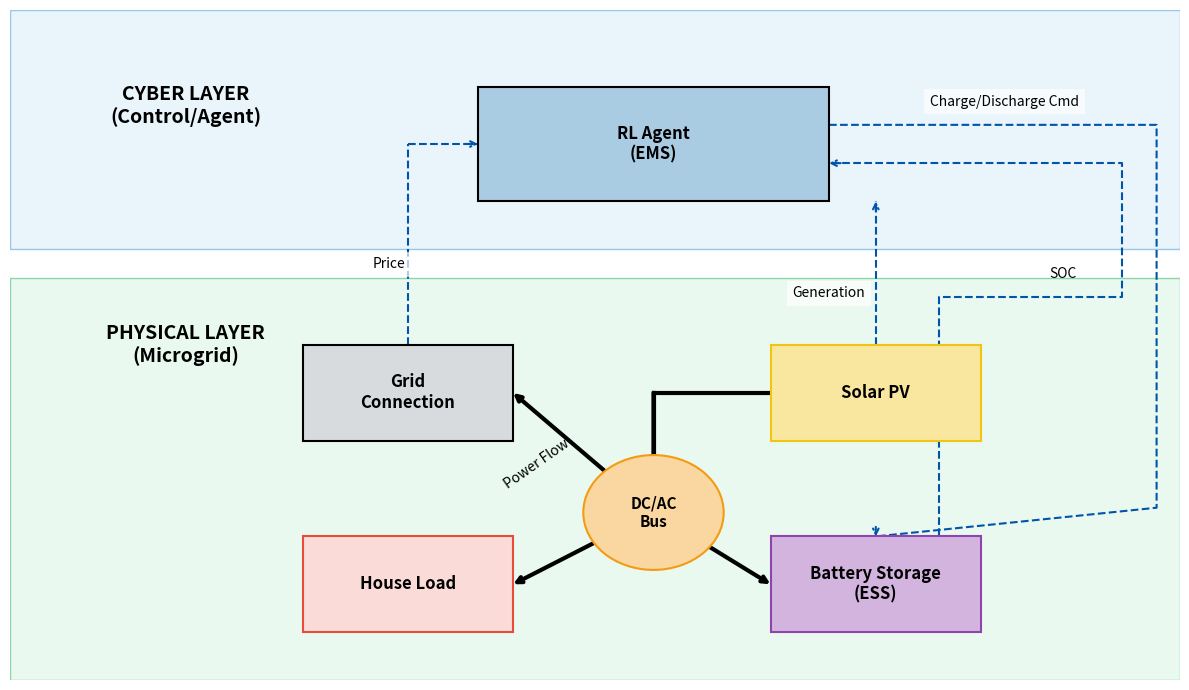

Here is the Python script that generated this plot:

"""
Plot Environment Architecture Diagram
Generates a publication-quality PDF diagram of the Microgrid System Architecture.
"""

import matplotlib.pyplot as plt
import matplotlib.patches as patches
import os

def draw_diagram(save_path="results/environment_architecture.pdf"):
    # Create figure
    fig, ax = plt.subplots(figsize=(12, 7))
    ax.set_xlim(0, 10)
    ax.set_ylim(0, 7)
    ax.axis('off')
    
    # --- 1. Background Layers ---
    
    # Cyber Layer (Top) - Light Blue
    cyber_rect = patches.Rectangle((0, 4.5), 10, 2.5, facecolor='#d6eaf8', edgecolor='#3498db', alpha=0.5, zorder=0)
    ax.add_patch(cyber_rect)
    ax.text(1.5, 6, "CYBER LAYER\n(Control/Agent)", ha='center', va='center', fontsize=14, fontweight='bold', color='black')
    
    # Physical Layer (Bottom) - Light Green
    phys_rect = patches.Rectangle((0, 0), 10, 4.2, facecolor='#d5f5e3', edgecolor='#27ae60', alpha=0.5, zorder=0)
    ax.add_patch(phys_rect)
    ax.text(1.5, 3.5, "PHYSICAL LAYER\n(Microgrid)", ha='center', va='center', fontsize=14, fontweight='bold', color='black')
    
    # --- 2. Components (Boxes) ---
    
    # Helper to draw box with centered text
    def draw_box(x, y, w, h, text, color, edge_color='black'):
        rect = patches.Rectangle((x, y), w, h, facecolor=color, edgecolor=edge_color, linewidth=1.5, zorder=2)
        ax.add_patch(rect)
        ax.text(x + w/2, y + h/2, text, ha='center', va='center', fontsize=12, fontweight='bold', zorder=3)
        return (x + w/2, y + h/2) # Return center
        
    # Agent (In Cyber Layer)
    agent_x, agent_y = 4.0, 5.0
    agent_w, agent_h = 3.0, 1.2
    agent_center = draw_box(agent_x, agent_y, agent_w, agent_h, "RL Agent\n(EMS)", '#a9cce3')
    
    # Physical Components
    comp_w, comp_h = 1.8, 1.0
    
    # Grid (Top Left)
    grid_x, grid_y = 2.5, 2.5
    grid_center = draw_box(grid_x, grid_y, comp_w, comp_h, "Grid\nConnection", '#d7dbdd') # Grey
    
    # Solar (Top Right)
    solar_x, solar_y = 6.5, 2.5
    solar_center = draw_box(solar_x, solar_y, comp_w, comp_h, "Solar PV", '#f9e79f', '#f1c40f') # Yellow
    
    # Load (Bottom Left)
    load_x, load_y = 2.5, 0.5
    load_center = draw_box(load_x, load_y, comp_w, comp_h, "House Load", '#fadbd8', '#e74c3c') # Red
    
    # Battery (Bottom Right)
    batt_x, batt_y = 6.5, 0.5
    batt_center = draw_box(batt_x, batt_y, comp_w, comp_h, "Battery Storage\n(ESS)", '#d2b4de', '#8e44ad') # Purple
    
    # DC/AC Bus (Center)
    bus_circle = patches.Circle((5.5, 1.75), 0.6, facecolor='#fAD7A0', edgecolor='#F39C12', linewidth=1.5, zorder=2)
    ax.add_patch(bus_circle)
    ax.text(5.5, 1.75, "DC/AC\nBus", ha='center', va='center', fontsize=11, fontweight='bold', zorder=3)
    bus_center = (5.5, 1.75)
    
    # --- 3. Connections ---
    
    # Style props for ArrowProps
    power_arrow_props = dict(arrowstyle='<->', linewidth=3, color='black', shrinkA=0, shrinkB=0)
    power_arrow_props_directed = dict(arrowstyle='->', linewidth=3, color='black', shrinkA=0, shrinkB=0)
    
    info_arrow_props = dict(arrowstyle='->', linewidth=1.5, color='#0055aa', linestyle='--', shrinkA=0, shrinkB=0)
    
    # --- Power Flows (Solid) ---
    # Grid <-> Bus
    ax.annotate("", xy=bus_center, xytext=(grid_x+comp_w, grid_y+comp_h/2), arrowprops=power_arrow_props, zorder=1)
    
    # Solar -> Bus
    # Draw manuall lines for Solar path to avoid complex annotation logic
    ax.plot([solar_x, 5.5], [solar_y+comp_h/2, solar_y+comp_h/2], lw=3, color='black', zorder=1) # Horizontal
    ax.plot([5.5, 5.5], [solar_y+comp_h/2, 1.75], lw=3, color='black', zorder=1) # Vertical
    # Arrow head at Bus
    ax.annotate("", xy=bus_center, xytext=(5.5, 3.0), arrowprops=power_arrow_props_directed, zorder=1)

    # Bus <-> Battery
    ax.annotate("", xy=(batt_x, batt_y+comp_h/2), xytext=bus_center, arrowprops=power_arrow_props, zorder=1)
    
    # Bus -> Load
    ax.annotate("", xy=(load_x+comp_w, load_y+comp_h/2), xytext=bus_center, arrowprops=power_arrow_props_directed, zorder=1)
    
    # Label: "Power Flow"
    ax.text(4.5, 2.0, "Power Flow", fontsize=10, rotation=35, ha='center')

    # --- Information Flows (Dashed) ---
    
    # Agent Input: Price (From Grid/Market)
    ax.plot([grid_x+comp_w/2, grid_x+comp_w/2], [grid_y+comp_h, agent_y+0.6], lw=1.5, color='#0055aa', linestyle='--', zorder=1)
    ax.plot([grid_x+comp_w/2, agent_x], [agent_y+0.6, agent_y+0.6], lw=1.5, color='#0055aa', linestyle='--', zorder=1)
    # Head
    ax.annotate("", xy=(agent_x, agent_y+0.6), xytext=(agent_x-0.1, agent_y+0.6), arrowprops=info_arrow_props)
    ax.text(3.1, 4.3, "Price", color='black', fontsize=10, bbox=dict(facecolor='white', edgecolor='none', alpha=0.7))

    # Agent Input: Generation (From Solar)
    ax.plot([solar_x+comp_w/2, solar_x+comp_w/2], [solar_y+comp_h, agent_y], lw=1.5, color='#0055aa', linestyle='--', zorder=1)
    # Head at agent bottom
    ax.annotate("", xy=(solar_x+comp_w/2, agent_y), xytext=(solar_x+comp_w/2, agent_y-0.1), arrowprops=info_arrow_props)
    ax.text(7.0, 4.0, "Generation", color='black', fontsize=10, ha='center', bbox=dict(facecolor='white', edgecolor='none', alpha=0.7))
    
    # Agent Input: SOC (From Battery)
    path_x = [batt_x+comp_w*0.8, batt_x+comp_w*0.8, 9.5, 9.5, agent_x+agent_w]
    path_y = [batt_y+comp_h, 4.0, 4.0, agent_y+0.4, agent_y+0.4]
    ax.plot(path_x, path_y, lw=1.5, color='#0055aa', linestyle='--', zorder=1)
    # Head
    ax.annotate("", xy=(agent_x+agent_w, agent_y+0.4), xytext=(agent_x+agent_w+0.1, agent_y+0.4), arrowprops=info_arrow_props)
    ax.text(9.0, 4.2, "SOC", color='black', fontsize=10, ha='center')
    
    # Agent Output: Charge/Discharge Cmd
    path_x = [agent_x+agent_w, 9.8, 9.8, batt_x+comp_w/2]
    path_y = [agent_y+0.8, agent_y+0.8, 1.8, batt_y+comp_h]
    ax.plot(path_x, path_y, lw=1.5, color='#0055aa', linestyle='--', zorder=1)
    # Head
    ax.annotate("", xy=(batt_x+comp_w/2, batt_y+comp_h), xytext=(batt_x+comp_w/2, batt_y+comp_h+0.1), arrowprops=info_arrow_props)
    ax.text(8.5, 6.0, "Charge/Discharge Cmd", color='black', fontsize=10, ha='center', bbox=dict(facecolor='white', edgecolor='none', alpha=0.7))

    
    plt.tight_layout()
    
    # Create directory if needed
    if not os.path.exists(os.path.dirname(save_path)):
        os.makedirs(os.path.dirname(save_path))
        
    plt.savefig(save_path, bbox_inches='tight', dpi=300)
    print(f"Diagram saved to {save_path}")
    plt.close()

if __name__ == "__main__":
    draw_diagram()
